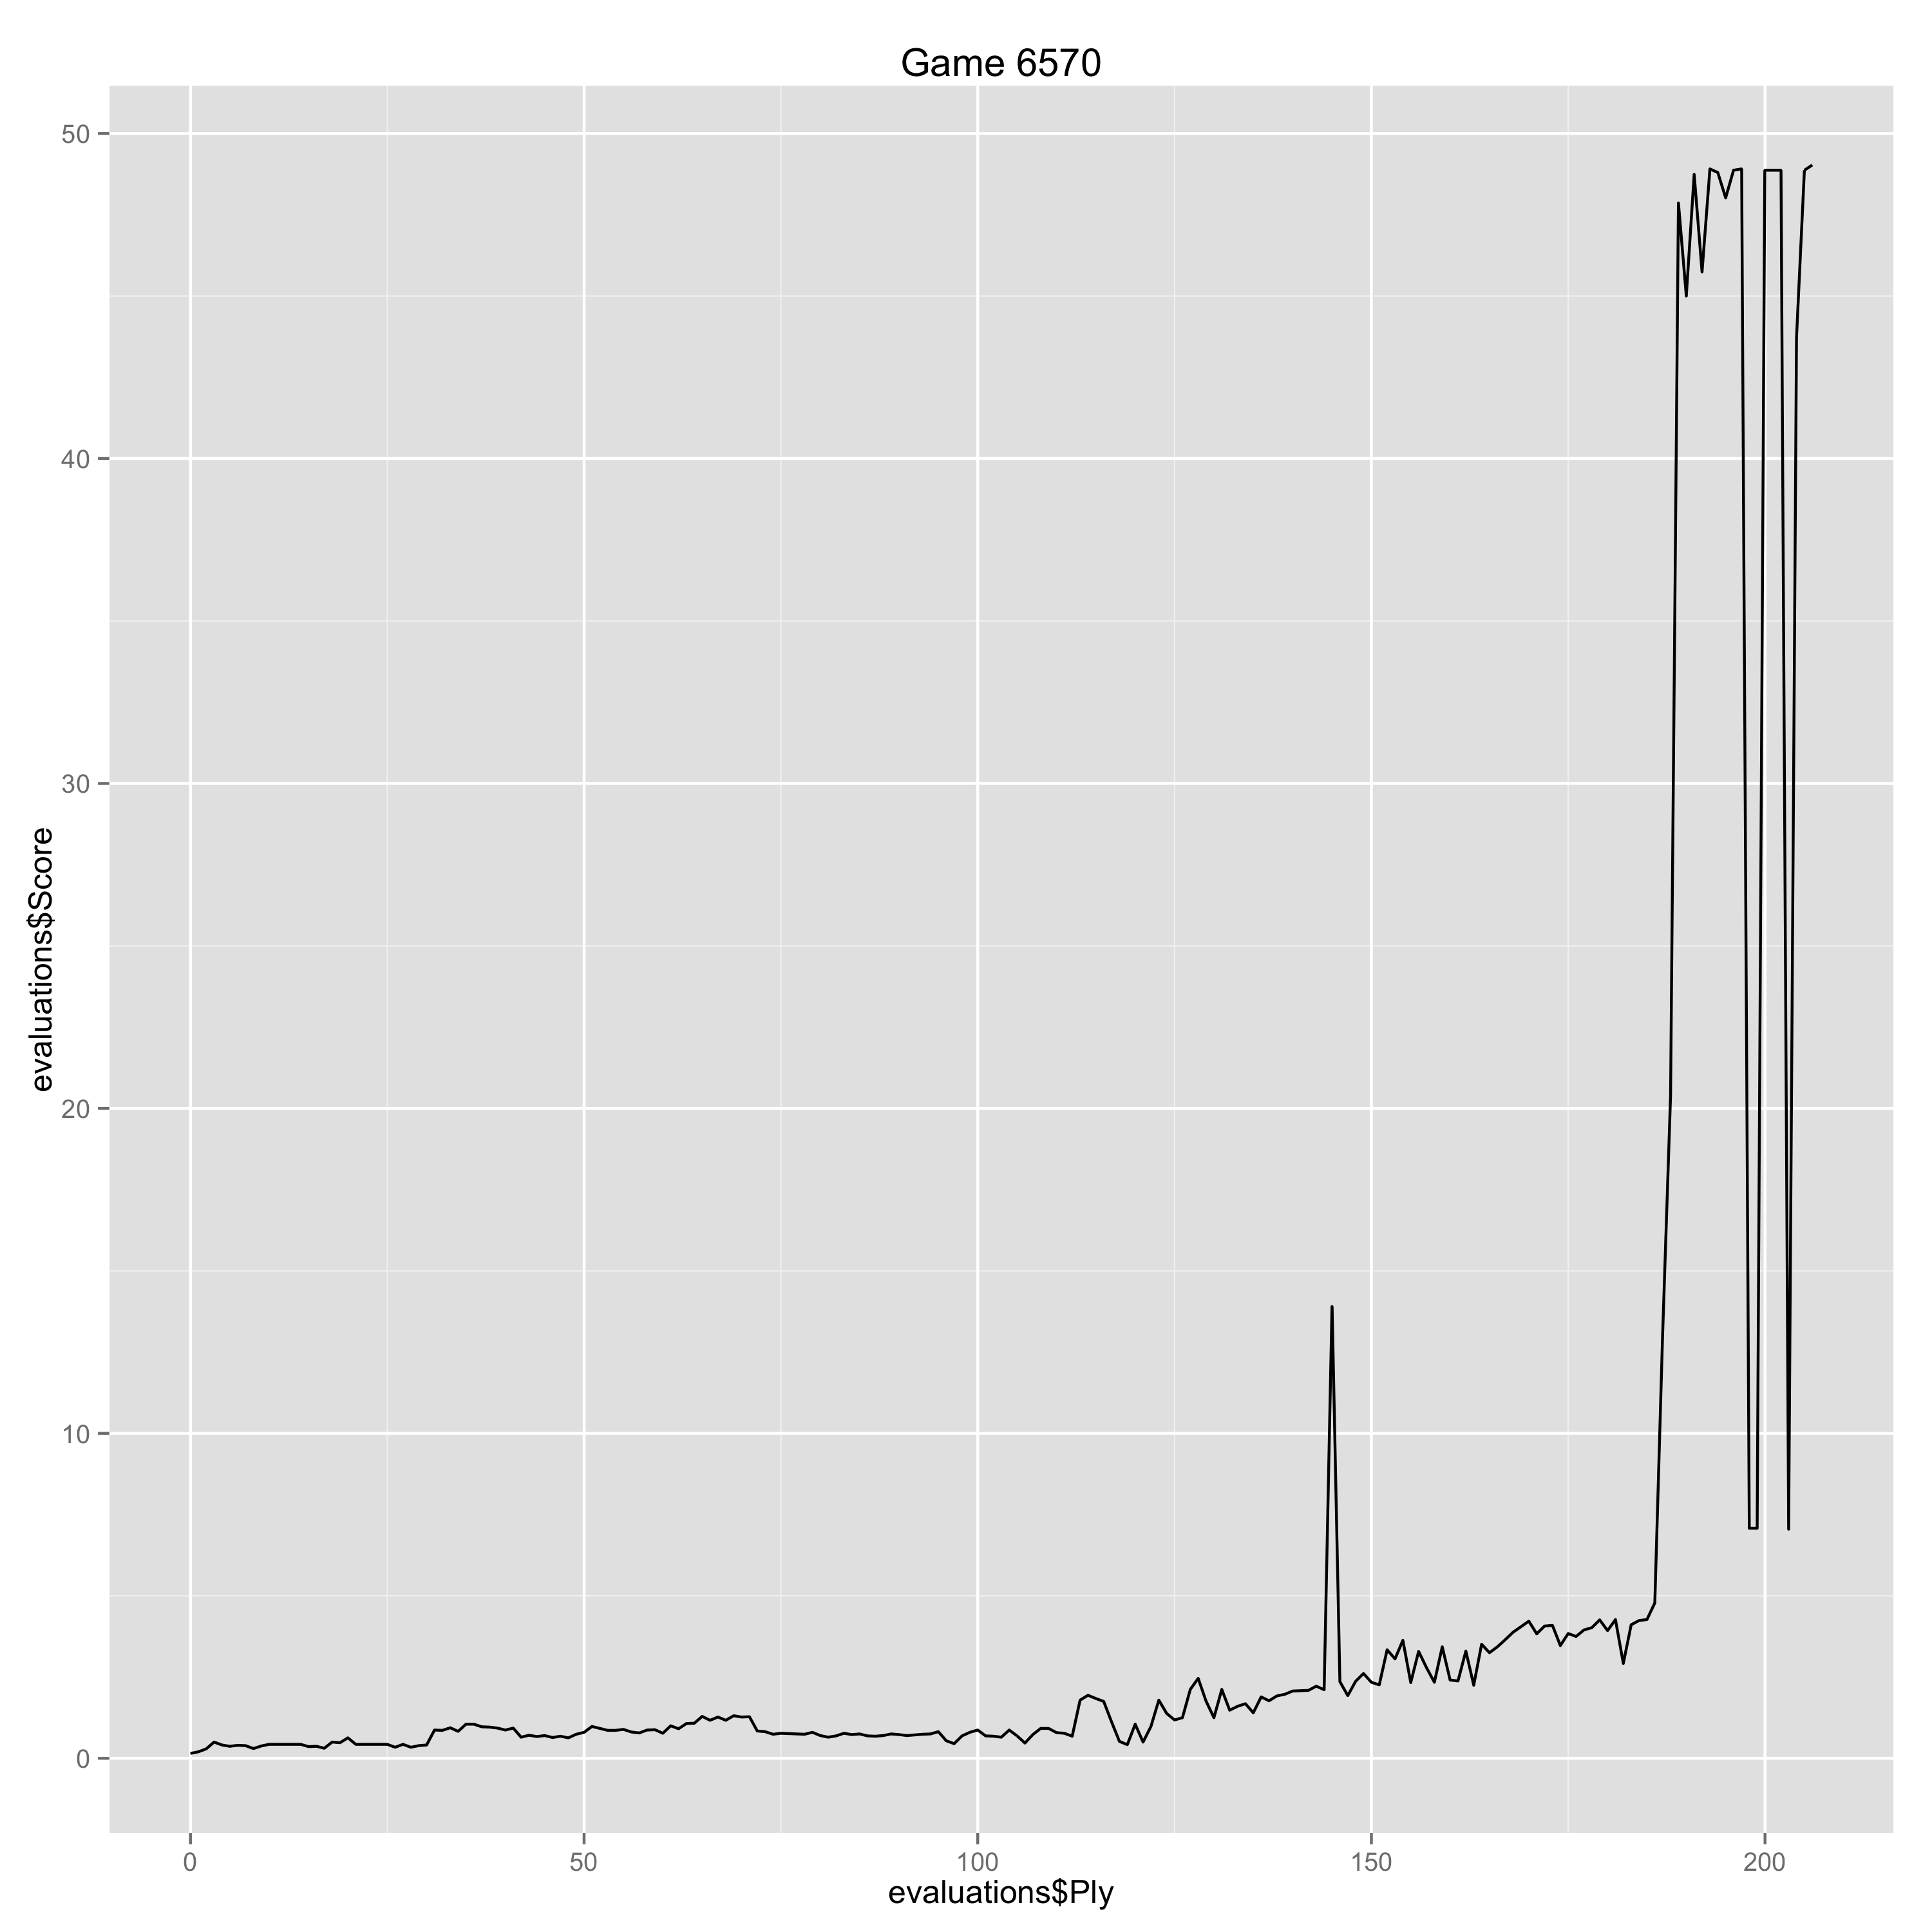

Values plotted in this chart, from the file beside it:
Ply, Move, White, Black, Score, Eval, Comment
0, [1], d4, , 0.15, 0.15, 
1, [1], , d5, 0.2, -0.05, 
2, [2], c4, , 0.29, 0.09, 
3, [2], , dxc4, 0.5, -0.21, 
4, [3], e3, , 0.41, -0.09, 
5, [3], , e5, 0.37, 0.04, 
6, [4], Bxc4, , 0.4, 0.03, 
7, [4], , exd4, 0.39, 0.01, 
8, [5], exd4, , 0.3, -0.09, 
9, [5], , Bd6, 0.38, -0.08, 
10, [6], Nf3, , 0.43, 0.05, 
13, [7], , Qe7, 0.43, 0.0, 
14, [8], Qxe7+, , 0.43, 0.0, 
15, [8], , Bxe7, 0.36, 0.07, 
16, [9], Nc3, , 0.37, 0.01, 
17, [9], , O-O, 0.31, 0.06, 
18, [10], O-O, , 0.5, 0.19, 
19, [10], , Bf5, 0.48, 0.02, 
20, [11], Re1, , 0.63, 0.15, 
21, [11], , Bd6, 0.43, 0.2, 
22, [12], Nh4, , 0.43, 0.0, 
25, [13], , Nc6, 0.43, 0.0, 
26, [14], Bxf6, , 0.34, -0.09, 
27, [14], , gxf6, 0.43, -0.09, 
28, [15], Ne4, , 0.34, -0.09, 
29, [15], , Kg7, 0.39, -0.05, 
30, [16], Bb5, , 0.41, 0.02, 
31, [16], , Be6, 0.87, -0.46, 
32, [17], d5, , 0.86, -0.01, 
33, [17], , Bxd5, 0.94, -0.08, 
34, [18], Nf5+, , 0.83, -0.11, 
35, [18], , Kh8, 1.05, -0.22, 
36, [19], Nexd6, , 1.05, 0.0, 
37, [19], , cxd6, 0.97, 0.08, 
38, [20], Red1, , 0.96, -0.01, 
39, [20], , Be6, 0.93, 0.03, 
40, [21], Nxd6, , 0.87, -0.06, 
41, [21], , Rab8, 0.93, -0.06, 
42, [22], f4, , 0.65, -0.28, 
43, [22], , Ne7, 0.71, -0.06, 
44, [23], Re1, , 0.67, -0.04, 
45, [23], , Nf5, 0.7, -0.03, 
46, [24], Nxf5, , 0.64, -0.06, 
47, [24], , Bxf5, 0.68, -0.04, 
48, [25], Re7, , 0.63, -0.05, 
49, [25], , Be6, 0.74, -0.11, 
50, [26], Bd7, , 0.8, 0.06, 
51, [26], , Bd5, 0.98, -0.18, 
52, [27], b3, , 0.92, -0.06, 
53, [27], , Rfd8, 0.86, 0.06, 
54, [28], Rc1, , 0.86, 0.0, 
55, [28], , Kg7, 0.89, -0.03, 
56, [29], Rc7, , 0.81, -0.08, 
57, [29], , Kf8, 0.78, 0.03, 
58, [30], Re3, , 0.87, 0.09, 
59, [30], , a6, 0.88, -0.01, 
60, [31], Kf2, , 0.77, -0.11, 
61, [31], , b6, 1.0, -0.23, 
62, [32], Bf5, , 0.91, -0.09, 
63, [32], , h6, 1.07, -0.16, 
... 141 more rows
